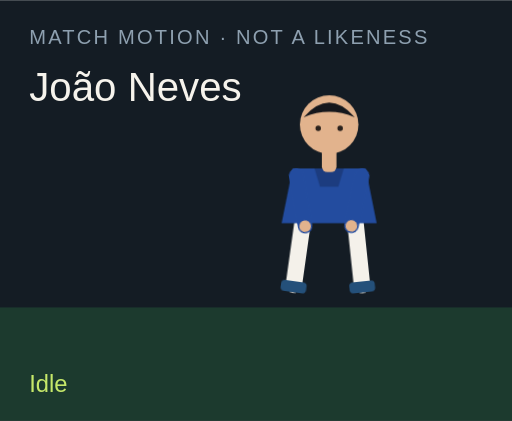
t = 0.00 s
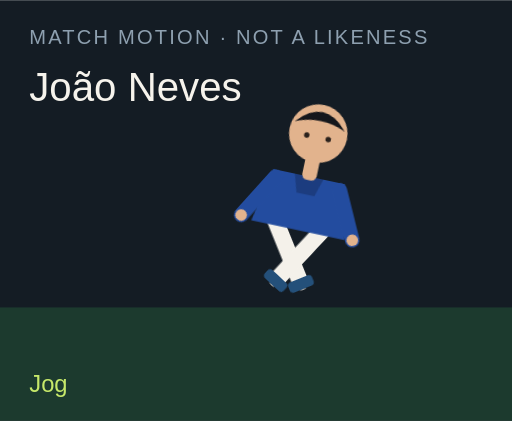
t = 1.50 s
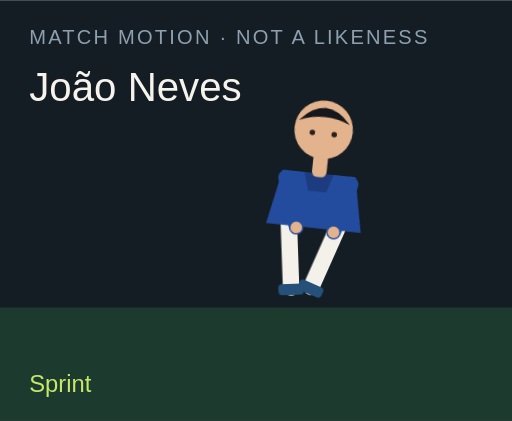
t = 3.00 s
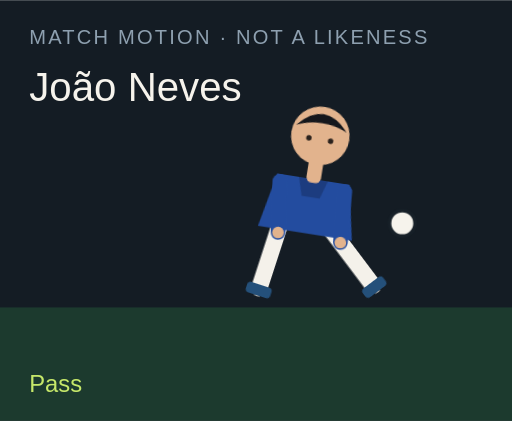
t = 4.50 s
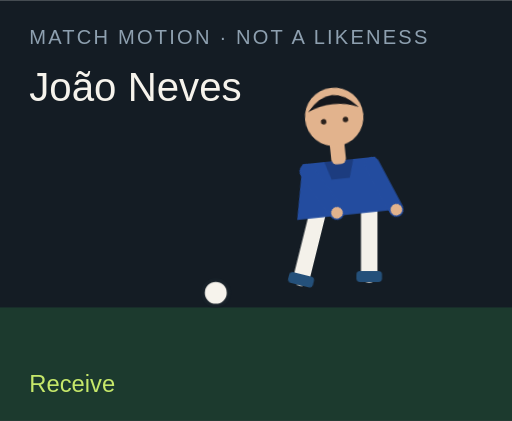
t = 6.00 s
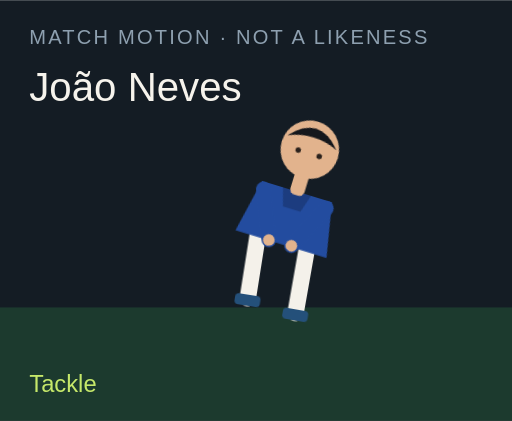
t = 7.50 s

The animated SVG that drew these frames (rendered in a browser with its animation timeline set to each time). Animation: 18 CSS @keyframes rules; one cycle of 9.00 s, repeats indefinitely.

<?xml version="1.0" encoding="UTF-8"?>
<svg xmlns="http://www.w3.org/2000/svg" viewBox="0 0 280 230" role="img">
  <style>@media (prefers-reduced-motion: reduce){animate,animateTransform{display:none}}</style>
  <rect width="280" height="230" fill="#141c24"/>
  <rect y="168" width="280" height="62" fill="#1c3a2e"/>
  <text x="16" y="24" fill="#8ea0b0" font-family="Arial,sans-serif" font-size="11" letter-spacing="1.2">MATCH MOTION · NOT A LIKENESS</text>
  <text x="16" y="55" fill="#f6f3ec" font-family="Impact,sans-serif" font-size="22">João Neves</text>
  <circle r="7" fill="#f6f3ec" stroke="#172028" stroke-width="2" id="motion-61234" cx="150" cy="160" opacity="0">
    
    
    
  </circle>
  <g transform="translate(132 40)">
    <g id="motion-61256" transform="rotate(0 48 90)">
      
      <g id="motion-61258" transform="translate(0 0)">
        
        <g transform="translate(34 78)"><g id="motion-61260" transform="rotate(8)"><path d="M0 0 V38" stroke="#f4f1ea" stroke-width="9" stroke-linecap="round"/><rect x="-7" y="36" width="14" height="6" rx="2" fill="#24507a"/></g></g>
        <g transform="translate(62 78)"><g id="motion-61262" transform="rotate(-6)"><path d="M0 0 V38" stroke="#f4f1ea" stroke-width="9" stroke-linecap="round"/><rect x="-7" y="36" width="14" height="6" rx="2" fill="#24507a"/></g></g>
        <path d="M28 52 h40 l6 30 H22 Z" fill="#234c9f"/>
        <path d="M40 52 h16 l-3 10 H43 Z" fill="#000" opacity=".2"/>
        <g transform="translate(30 56)"><g id="motion-61264" transform="rotate(-10)"><path d="M0 0 V28" stroke="#234c9f" stroke-width="8" stroke-linecap="round"/><circle cx="0" cy="28" r="3.2" fill="#e2b38d"/></g></g>
        <g transform="translate(66 56)"><g id="motion-61266" transform="rotate(12)"><path d="M0 0 V28" stroke="#234c9f" stroke-width="8" stroke-linecap="round"/><circle cx="0" cy="28" r="3.2" fill="#e2b38d"/></g></g>
        <rect x="44" y="40" width="8" height="14" rx="3" fill="#e2b38d"/>
        <circle cx="48" cy="28" r="16" fill="#e2b38d"/>
        <path d="M34 24 Q48 8 62 24 Q48 18 34 24" fill="#15171c"/>
        <circle cx="42" cy="30" r="1.5" fill="#2a211c"/><circle cx="54" cy="30" r="1.5" fill="#2a211c"/>
      </g>
    </g>
  </g>
  <text x="16" y="214" fill="#c6e86a" font-family="Arial,sans-serif" font-size="13" opacity="1" id="motion-61238">Idle</text><text x="16" y="214" fill="#c6e86a" font-family="Arial,sans-serif" font-size="13" opacity="0" id="motion-61240">Jog</text><text x="16" y="214" fill="#c6e86a" font-family="Arial,sans-serif" font-size="13" opacity="0" id="motion-61242">Sprint</text><text x="16" y="214" fill="#c6e86a" font-family="Arial,sans-serif" font-size="13" opacity="0" id="motion-61244">Dribble</text><text x="16" y="214" fill="#c6e86a" font-family="Arial,sans-serif" font-size="13" opacity="0" id="motion-61246">Pass</text><text x="16" y="214" fill="#c6e86a" font-family="Arial,sans-serif" font-size="13" opacity="0" id="motion-61248">Shoot</text><text x="16" y="214" fill="#c6e86a" font-family="Arial,sans-serif" font-size="13" opacity="0" id="motion-61250">Receive</text><text x="16" y="214" fill="#c6e86a" font-family="Arial,sans-serif" font-size="13" opacity="0" id="motion-61252">Tackle</text><text x="16" y="214" fill="#c6e86a" font-family="Arial,sans-serif" font-size="13" opacity="0" id="motion-61254">Arms wide</text>
<style>@keyframes track-61235{0%{cx:150px}11.1%{cx:156px}22.2%{cx:164px}33.300000000000004%{cx:142px}44.4%{cx:190px}55.60000000000001%{cx:250px}66.7%{cx:118px}77.8%{cx:150px}88.9%{cx:150px}100%{cx:150px}}@keyframes track-61236{0%{cy:160px}11.1%{cy:158px}22.2%{cy:154px}33.300000000000004%{cy:156px}44.4%{cy:148px}55.60000000000001%{cy:96px}66.7%{cy:160px}77.8%{cy:160px}88.9%{cy:160px}100%{cy:160px}}@keyframes track-61237{0%{opacity:0}11.1%{opacity:0}22.2%{opacity:0}33.300000000000004%{opacity:1}44.4%{opacity:1}55.60000000000001%{opacity:1}66.7%{opacity:1}77.8%{opacity:0}88.9%{opacity:0}100%{opacity:0}}@keyframes track-61239{0%{opacity:1}11.1%{opacity:0}22.2%{opacity:0}33.300000000000004%{opacity:0}44.4%{opacity:0}55.60000000000001%{opacity:0}66.7%{opacity:0}77.8%{opacity:0}88.9%{opacity:0}100%{opacity:1}}@keyframes track-61241{0%{opacity:0}11.1%{opacity:1}22.2%{opacity:0}33.300000000000004%{opacity:0}44.4%{opacity:0}55.60000000000001%{opacity:0}66.7%{opacity:0}77.8%{opacity:0}88.9%{opacity:0}100%{opacity:0}}@keyframes track-61243{0%{opacity:0}11.1%{opacity:0}22.2%{opacity:1}33.300000000000004%{opacity:0}44.4%{opacity:0}55.60000000000001%{opacity:0}66.7%{opacity:0}77.8%{opacity:0}88.9%{opacity:0}100%{opacity:0}}@keyframes track-61245{0%{opacity:0}11.1%{opacity:0}22.2%{opacity:0}33.300000000000004%{opacity:1}44.4%{opacity:0}55.60000000000001%{opacity:0}66.7%{opacity:0}77.8%{opacity:0}88.9%{opacity:0}100%{opacity:0}}@keyframes track-61247{0%{opacity:0}11.1%{opacity:0}22.2%{opacity:0}33.300000000000004%{opacity:0}44.4%{opacity:1}55.60000000000001%{opacity:0}66.7%{opacity:0}77.8%{opacity:0}88.9%{opacity:0}100%{opacity:0}}@keyframes track-61249{0%{opacity:0}11.1%{opacity:0}22.2%{opacity:0}33.300000000000004%{opacity:0}44.4%{opacity:0}55.60000000000001%{opacity:1}66.7%{opacity:0}77.8%{opacity:0}88.9%{opacity:0}100%{opacity:0}}@keyframes track-61251{0%{opacity:0}11.1%{opacity:0}22.2%{opacity:0}33.300000000000004%{opacity:0}44.4%{opacity:0}55.60000000000001%{opacity:0}66.7%{opacity:1}77.8%{opacity:0}88.9%{opacity:0}100%{opacity:0}}@keyframes track-61253{0%{opacity:0}11.1%{opacity:0}22.2%{opacity:0}33.300000000000004%{opacity:0}44.4%{opacity:0}55.60000000000001%{opacity:0}66.7%{opacity:0}77.8%{opacity:1}88.9%{opacity:0}100%{opacity:0}}@keyframes track-61255{0%{opacity:0}11.1%{opacity:0}22.2%{opacity:0}33.300000000000004%{opacity:0}44.4%{opacity:0}55.60000000000001%{opacity:0}66.7%{opacity:0}77.8%{opacity:0}88.9%{opacity:1}100%{opacity:0}}@keyframes track-61257{0%{transform:rotate(0deg)}11.1%{transform:rotate(8deg)}22.2%{transform:rotate(16deg)}33.300000000000004%{transform:rotate(6deg)}44.4%{transform:rotate(4deg)}55.60000000000001%{transform:rotate(14deg)}66.7%{transform:rotate(-6deg)}77.8%{transform:rotate(34deg)}88.9%{transform:rotate(0deg)}100%{transform:rotate(0deg)}}@keyframes track-61259{0%{transform:translate(0px,0px)}11.1%{transform:translate(0px,-3px)}22.2%{transform:translate(0px,-6px)}33.300000000000004%{transform:translate(0px,-2px)}44.4%{transform:translate(0px,2px)}55.60000000000001%{transform:translate(0px,-4px)}66.7%{transform:translate(0px,1px)}77.8%{transform:translate(0px,10px)}88.9%{transform:translate(0px,-8px)}100%{transform:translate(0px,0px)}}@keyframes track-61261{0%{transform:rotate(8deg)}11.1%{transform:rotate(-26deg)}22.2%{transform:rotate(-42deg)}33.300000000000004%{transform:rotate(-8deg)}44.4%{transform:rotate(6deg)}55.60000000000001%{transform:rotate(12deg)}66.7%{transform:rotate(20deg)}77.8%{transform:rotate(-8deg)}88.9%{transform:rotate(-8deg)}100%{transform:rotate(8deg)}}@keyframes track-61263{0%{transform:rotate(-6deg)}11.1%{transform:rotate(24deg)}22.2%{transform:rotate(38deg)}33.300000000000004%{transform:rotate(18deg)}44.4%{transform:rotate(-38deg)}55.60000000000001%{transform:rotate(-54deg)}66.7%{transform:rotate(6deg)}77.8%{transform:rotate(-22deg)}88.9%{transform:rotate(8deg)}100%{transform:rotate(-6deg)}}@keyframes track-61265{0%{transform:rotate(-10deg)}11.1%{transform:rotate(24deg)}22.2%{transform:rotate(36deg)}33.300000000000004%{transform:rotate(-18deg)}44.4%{transform:rotate(10deg)}55.60000000000001%{transform:rotate(-24deg)}66.7%{transform:rotate(-30deg)}77.8%{transform:rotate(12deg)}88.9%{transform:rotate(-58deg)}100%{transform:rotate(-10deg)}}@keyframes track-61267{0%{transform:rotate(12deg)}11.1%{transform:rotate(-20deg)}22.2%{transform:rotate(-32deg)}33.300000000000004%{transform:rotate(14deg)}44.4%{transform:rotate(-26deg)}55.60000000000001%{transform:rotate(18deg)}66.7%{transform:rotate(-22deg)}77.8%{transform:rotate(-6deg)}88.9%{transform:rotate(58deg)}100%{transform:rotate(12deg)}}@media(prefers-reduced-motion:no-preference){#motion-61234{animation:track-61235 9s linear infinite both,track-61236 9s linear infinite both,track-61237 9s steps(1,end) infinite both}#motion-61238{animation:track-61239 9s steps(1,end) infinite both}#motion-61240{animation:track-61241 9s steps(1,end) infinite both}#motion-61242{animation:track-61243 9s steps(1,end) infinite both}#motion-61244{animation:track-61245 9s steps(1,end) infinite both}#motion-61246{animation:track-61247 9s steps(1,end) infinite both}#motion-61248{animation:track-61249 9s steps(1,end) infinite both}#motion-61250{animation:track-61251 9s steps(1,end) infinite both}#motion-61252{animation:track-61253 9s steps(1,end) infinite both}#motion-61254{animation:track-61255 9s steps(1,end) infinite both}#motion-61256{animation:track-61257 9s linear infinite both}#motion-61258{animation:track-61259 9s linear infinite both}#motion-61260{animation:track-61261 9s linear infinite both}#motion-61262{animation:track-61263 9s linear infinite both}#motion-61264{animation:track-61265 9s linear infinite both}#motion-61266{animation:track-61267 9s linear infinite both}}</style></svg>
